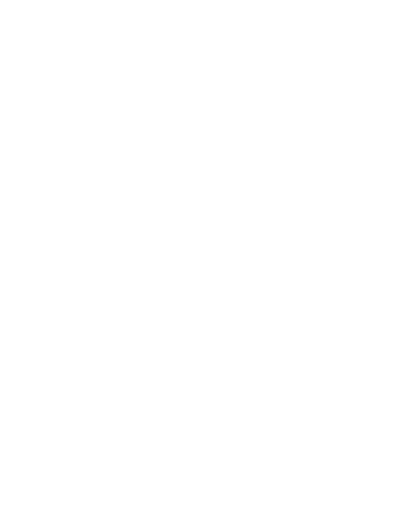
t = 0.00 s
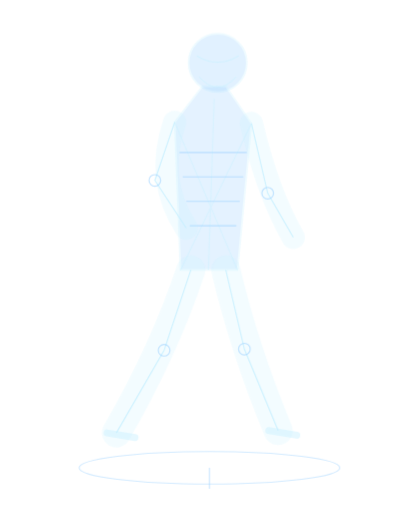
t = 0.44 s
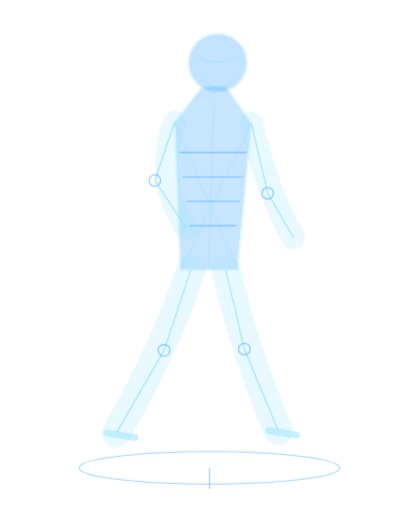
t = 0.88 s
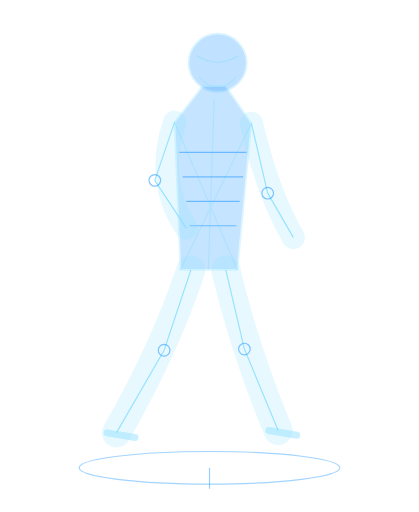
t = 1.25 s
t = 1.69 s: frame unchanged from t = 1.25 s, image omitted
t = 2.13 s: frame unchanged from t = 1.25 s, image omitted

The animated SVG that drew these frames (rendered in a browser with its animation timeline set to each time). Animation: 1 SMIL element (animate=1); one cycle of 2.50 s, repeats indefinitely.

<svg xmlns="http://www.w3.org/2000/svg" width="360" height="440" viewBox="0 0 360 440" role="img"><title>reconstruction-reveal</title><defs>
    <linearGradient id="fade"><stop stop-color="#319fff" stop-opacity="0" /><stop offset=".5" stop-color="#89deff" stop-opacity=".9" /><stop offset="1" stop-color="#319fff" stop-opacity="0" /></linearGradient>
    <linearGradient id="down" x2="0" y2="1"><stop stop-color="#319fff" stop-opacity="0" /><stop offset="1" stop-color="#319fff" stop-opacity=".19" /></linearGradient>
    <radialGradient id="veil"><stop offset=".26" stop-color="#1886ff" stop-opacity="0" /><stop offset="1" stop-color="#0865c1" stop-opacity=".26" /></radialGradient>
    <pattern id="hatch" width="8" height="8" patternUnits="userSpaceOnUse"><path d="M0 8 8 0" stroke="#89deff" stroke-width="1" opacity=".13" /></pattern>
    </defs><g><circle cx="187" cy="54" r="25" stroke="#89DEFF" stroke-width="1.5" fill="#319FFF" opacity="0.3" /><path d="M169 48 Q187 59 205 48" stroke="#89DEFF" stroke-width="1" fill="none" opacity="0.55" stroke-linejoin="miter" /><path d="M171 66 Q187 84 203 66" stroke="#89DEFF" stroke-width="1" fill="none" opacity="0.4" stroke-linejoin="miter" /><path d="M174 74 L150 105 155 232 204 232 216 106 194 74Z" stroke="#89DEFF" stroke-width="1.5" fill="#319FFF" opacity="0.28" stroke-linejoin="miter" /><path d="M150 105 L204 232 M216 106 L155 232 M184 85 L179 232" stroke="#89DEFF" stroke-width="1" fill="none" opacity="0.4" stroke-linejoin="miter" /><line x1="154" y1="131" x2="212" y2="131" stroke="#319FFF" stroke-width="1" opacity="0.6" /><line x1="157" y1="152" x2="209" y2="152" stroke="#319FFF" stroke-width="1" opacity="0.6" /><line x1="160" y1="173" x2="206" y2="173" stroke="#319FFF" stroke-width="1" opacity="0.6" /><line x1="163" y1="194" x2="203" y2="194" stroke="#319FFF" stroke-width="1" opacity="0.6" /><path d="M150 105 Q133 155 160 196" stroke="#89DEFF" stroke-width="20" fill="none" opacity="0.2" stroke-linejoin="miter" stroke-linecap="round" /><path d="M150 105 L133 155 160 196" stroke="#89DEFF" stroke-width="1" fill="none" opacity="0.85" stroke-linejoin="miter" /><circle cx="133" cy="155" r="5" stroke="#319FFF" stroke-width="1" fill="none" opacity="0.6" /><path d="M216 106 Q230 166 252 204" stroke="#89DEFF" stroke-width="20" fill="none" opacity="0.2" stroke-linejoin="miter" stroke-linecap="round" /><path d="M216 106 L230 166 252 204" stroke="#89DEFF" stroke-width="1" fill="none" opacity="0.85" stroke-linejoin="miter" /><circle cx="230" cy="166" r="5" stroke="#319FFF" stroke-width="1" fill="none" opacity="0.6" /><path d="M164 232 Q141 301 100 372" stroke="#89DEFF" stroke-width="25" fill="none" opacity="0.2" stroke-linejoin="miter" stroke-linecap="round" /><path d="M164 232 L141 301 100 372" stroke="#89DEFF" stroke-width="1" fill="none" opacity="0.85" stroke-linejoin="miter" /><circle cx="141" cy="301" r="5" stroke="#319FFF" stroke-width="1" fill="none" opacity="0.6" /><path d="M92 372 L116 376" stroke="#89DEFF" stroke-width="6" fill="none" opacity="0.45" stroke-linejoin="miter" stroke-linecap="round" /><path d="M194 232 Q210 300 239 370" stroke="#89DEFF" stroke-width="25" fill="none" opacity="0.2" stroke-linejoin="miter" stroke-linecap="round" /><path d="M194 232 L210 300 239 370" stroke="#89DEFF" stroke-width="1" fill="none" opacity="0.85" stroke-linejoin="miter" /><circle cx="210" cy="300" r="5" stroke="#319FFF" stroke-width="1" fill="none" opacity="0.6" /><path d="M231 370 L255 374" stroke="#89DEFF" stroke-width="6" fill="none" opacity="0.45" stroke-linejoin="miter" stroke-linecap="round" /><ellipse cx="180" cy="402" rx="112" ry="14" fill="none" stroke="#319FFF" opacity=".45" /><line x1="180" y1="402" x2="180" y2="420" stroke="#319FFF" stroke-width="1" opacity="0.5" /><animate attributeName="opacity" values="0;.95;1;1;0" keyTimes="0;.35;.5;.85;1" dur="2.5s" repeatCount="indefinite" /></g></svg>
